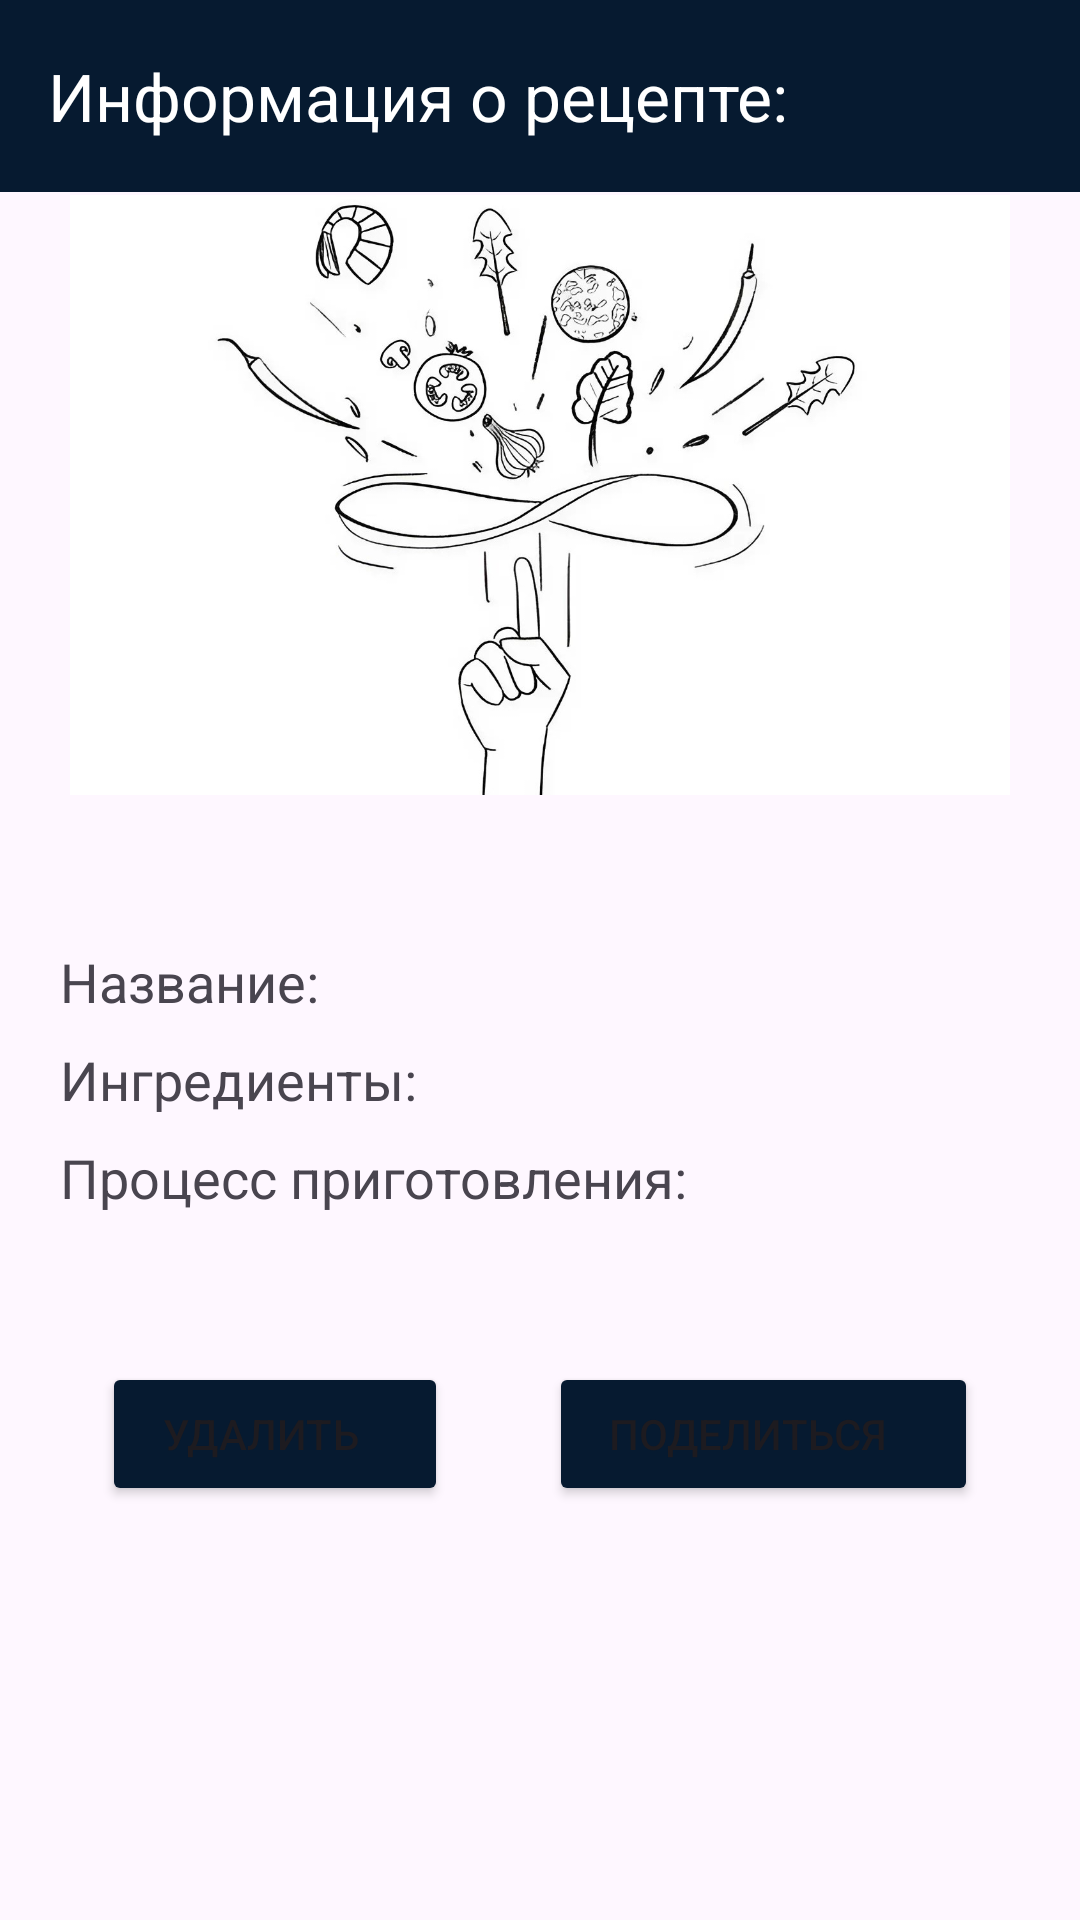

This screen was rendered from an Android layout file. Write that file and the resources it references.
<!-- AndroidManifest.xml: application theme Theme.CulinaryRecipesKotlin -->
<!-- res/layout/activity_recipe_detail.xml -->
<?xml version="1.0" encoding="utf-8"?>
<RelativeLayout xmlns:android="http://schemas.android.com/apk/res/android"
    xmlns:app="http://schemas.android.com/apk/res-auto"
    xmlns:tools="http://schemas.android.com/tools"
    android:layout_width="match_parent"
    android:layout_height="match_parent"
    android:orientation="vertical"
    android:fitsSystemWindows="true"
    tools:context=".RecipeDetailActivity">

    <androidx.appcompat.widget.Toolbar
        android:id="@+id/toolbar"
        android:layout_width="match_parent"
        android:layout_height="wrap_content"
        android:background="@color/black_blue"
        android:elevation="4dp"
        app:layout_constraintEnd_toEndOf="parent"
        app:layout_constraintStart_toStartOf="parent"
        app:layout_constraintTop_toTopOf="parent"
        app:title="Информация о рецепте:"
        app:titleTextColor="@color/white"/>
    <ScrollView
        android:layout_width="match_parent"
        android:layout_height="match_parent"
        tools:ignore="TextSizeCheck">

        <androidx.constraintlayout.widget.ConstraintLayout
            android:layout_width="match_parent"
            android:layout_height="wrap_content">

            <ImageView
                android:id="@+id/r_photo"
                android:layout_width="0dp"
                android:layout_height="200dp"
                android:layout_marginTop="65dp"
                android:contentDescription="@string/recipe_photo"
                app:layout_constraintEnd_toEndOf="parent"
                app:layout_constraintHorizontal_bias="1.0"
                app:layout_constraintStart_toStartOf="parent"
                app:layout_constraintTop_toTopOf="parent"
                tools:ignore="ImageContrastCheck"
                android:src="@drawable/r_photo" />

            <TextView
                android:id="@+id/rname"
                android:layout_width="wrap_content"
                android:layout_height="wrap_content"
                android:layout_marginStart="20dp"
                android:layout_marginTop="50dp"
                android:text="@string/naming"
                android:textSize="18sp"
                app:layout_constraintStart_toStartOf="parent"
                app:layout_constraintTop_toBottomOf="@+id/r_photo" />

            <TextView
                android:id="@+id/ingredients"
                android:layout_width="wrap_content"
                android:layout_height="wrap_content"
                android:layout_marginStart="20dp"
                android:layout_marginTop="10dp"
                android:text="@string/ingredients"
                android:textSize="18sp"
                app:layout_constraintStart_toStartOf="parent"
                app:layout_constraintTop_toBottomOf="@+id/r_rname" />

            <TextView
                android:id="@+id/process"
                android:layout_width="wrap_content"
                android:layout_height="wrap_content"
                android:layout_marginStart="20dp"
                android:layout_marginTop="10dp"
                android:text="@string/process"
                android:textSize="18sp"
                app:layout_constraintStart_toStartOf="parent"
                app:layout_constraintTop_toBottomOf="@+id/r_ingredients" />

            <TextView
                android:id="@+id/r_rname"
                android:layout_width="0dp"
                android:layout_height="wrap_content"
                android:layout_marginStart="8dp"
                android:layout_marginTop="-2dp"
                android:layout_marginEnd="8dp"
                android:textSize="18sp"
                app:layout_constraintEnd_toEndOf="parent"
                app:layout_constraintStart_toEndOf="@+id/rname"
                app:layout_constraintTop_toTopOf="@+id/rname" />

            <TextView
                android:id="@+id/r_ingredients"
                android:layout_width="0dp"
                android:layout_height="wrap_content"
                android:layout_marginStart="8dp"
                android:layout_marginTop="-2dp"
                android:layout_marginEnd="8dp"
                android:textSize="18sp"
                app:layout_constraintEnd_toEndOf="parent"
                app:layout_constraintStart_toEndOf="@+id/ingredients"
                app:layout_constraintTop_toTopOf="@+id/ingredients" />

            <TextView
                android:id="@+id/r_process"
                android:layout_width="0dp"
                android:layout_height="wrap_content"
                android:layout_marginStart="20dp"
                android:layout_marginTop="5dp"
                android:layout_marginEnd="8dp"
                android:textSize="18sp"
                app:layout_constraintEnd_toEndOf="parent"
                app:layout_constraintStart_toStartOf="parent"
                app:layout_constraintTop_toBottomOf="@+id/process" />


            <Button
                android:id="@+id/btn_delete"
                android:layout_width="wrap_content"
                android:layout_height="wrap_content"
                android:backgroundTint="@color/black_blue"
                android:layout_marginTop="20dp"
                android:paddingStart="20dp"
                android:paddingEnd="30dp"
                android:text="@string/delete"
                app:icon="@drawable/delete_icon"
                app:layout_constraintEnd_toStartOf="@+id/btn_share"
                app:layout_constraintStart_toStartOf="parent"
                app:layout_constraintTop_toBottomOf="@+id/r_process" />
                tools:ignore="RtlSymmetry" />

            <Button
                android:id="@+id/btn_share"
                android:layout_width="wrap_content"
                android:layout_height="wrap_content"
                android:backgroundTint="@color/black_blue"
                android:paddingStart="20dp"
                android:paddingEnd="30dp"
                android:text="@string/share"
                app:icon="@drawable/share_icon"
                app:layout_constraintEnd_toEndOf="parent"
                app:layout_constraintStart_toEndOf="@id/btn_delete"
                app:layout_constraintTop_toTopOf="@+id/btn_delete"
                tools:ignore="RtlSymmetry,TextContrastCheck" />

        </androidx.constraintlayout.widget.ConstraintLayout>

    </ScrollView>
</RelativeLayout>
<!-- resources referenced by this layout -->
<resources>
  <color name="black_blue">#061a30</color>
  <color name="white">#FFFFFFFF</color>
  <!-- drawable r_photo: jpeg bitmap (drawable, 109181 bytes) -->
  <string name="delete">Удалить</string>
  <string name="ingredients">Ингредиенты: </string>
  <string name="naming">Название: </string>
  <string name="process">Процесс приготовления: </string>
  <string name="recipe_photo">Фотография блюда</string>
  <string name="share">Поделиться</string>
  <style name="Theme.CulinaryRecipesKotlin" parent="Base.Theme.CulinaryRecipesKotlin" />
  <style name="Base.Theme.CulinaryRecipesKotlin" parent="Theme.Material3.DayNight.NoActionBar">
          
          
      </style>
</resources>
